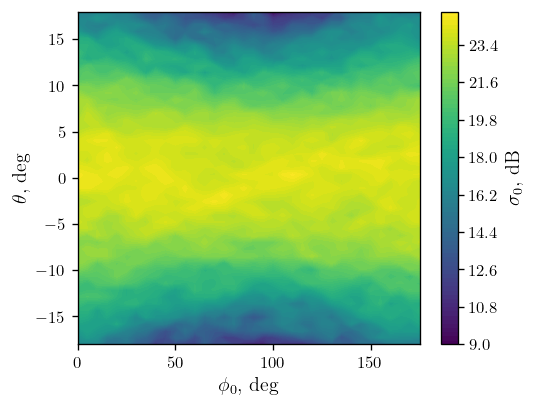

Values plotted in this chart, from the file beside it:
direction	xi	N
0	-1.800000E+01	4.500000E+01
5	-1.800000E+01	4.300000E+01
10	-1.800000E+01	4.300000E+01
15	-1.800000E+01	3.000000E+01
20	-1.800000E+01	3.100000E+01
25	-1.800000E+01	3.300000E+01
30	-1.800000E+01	2.400000E+01
35	-1.800000E+01	2.300000E+01
40	-1.800000E+01	1.500000E+01
45	-1.800000E+01	1.900000E+01
50	-1.800000E+01	1.900000E+01
55	-1.800000E+01	1.700000E+01
60	-1.800000E+01	1.700000E+01
65	-1.800000E+01	2.400000E+01
70	-1.800000E+01	1.800000E+01
75	-1.800000E+01	2.000000E+01
80	-1.800000E+01	1.600000E+01
85	-1.800000E+01	1.300000E+01
90	-1.800000E+01	1.200000E+01
95	-1.800000E+01	1.200000E+01
100	-1.800000E+01	1.600000E+01
105	-1.800000E+01	1.400000E+01
110	-1.800000E+01	1.400000E+01
115	-1.800000E+01	1.300000E+01
120	-1.800000E+01	1.700000E+01
125	-1.800000E+01	2.100000E+01
130	-1.800000E+01	2.500000E+01
135	-1.800000E+01	2.400000E+01
140	-1.800000E+01	2.100000E+01
145	-1.800000E+01	3.100000E+01
150	-1.800000E+01	2.700000E+01
155	-1.800000E+01	2.800000E+01
160	-1.800000E+01	3.600000E+01
165	-1.800000E+01	3.800000E+01
170	-1.800000E+01	3.500000E+01
175	-1.800000E+01	3.500000E+01
0	-1.726531E+01	5.000000E+01
5	-1.726531E+01	5.800000E+01
10	-1.726531E+01	5.200000E+01
15	-1.726531E+01	3.700000E+01
20	-1.726531E+01	3.400000E+01
25	-1.726531E+01	3.600000E+01
30	-1.726531E+01	2.900000E+01
35	-1.726531E+01	2.600000E+01
40	-1.726531E+01	2.100000E+01
45	-1.726531E+01	1.800000E+01
50	-1.726531E+01	2.600000E+01
55	-1.726531E+01	2.600000E+01
60	-1.726531E+01	1.900000E+01
65	-1.726531E+01	2.400000E+01
70	-1.726531E+01	2.100000E+01
75	-1.726531E+01	1.600000E+01
80	-1.726531E+01	1.600000E+01
85	-1.726531E+01	1.900000E+01
90	-1.726531E+01	2.000000E+01
95	-1.726531E+01	1.500000E+01
100	-1.726531E+01	1.600000E+01
105	-1.726531E+01	1.900000E+01
110	-1.726531E+01	2.100000E+01
115	-1.726531E+01	2.600000E+01
... 1,740 more rows
